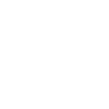
t = 0.00 s
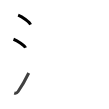
t = 2.75 s
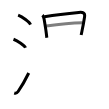
t = 5.50 s
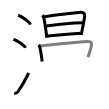
t = 8.50 s
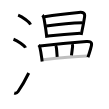
t = 11.25 s
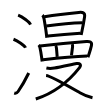
t = 14.00 s

The animated SVG that drew these frames (rendered in a browser with its animation timeline set to each time). Animation: 14 SMIL elements (animate=14); one cycle of 14.00 s.

<svg width="109px" height="109px" viewBox="0 0 px 109px" xmlns="http://www.w3.org/2000/svg" xmlns:xlink="http://www.w3.org/1999/xlink" xml:space="preserve" version="1.1"  baseProfile="full">
<path d="M18.13,15.12c4.37,1.67,11.27,6.87,12.37,9.47" style="fill:none;stroke:black;stroke-width:3;opacity:0">
  <animate attributeType="CSS" attributeName="opacity" from="0" to="1" begin="0s" dur="1s" repeatCount="Indefinite" fill="freeze" />
</path>
<path d="M13.5,39.25c4.24,1.5,10.94,6.17,12,8.5" style="fill:none;stroke:black;stroke-width:3;opacity:0">
  <animate attributeType="CSS" attributeName="opacity" from="0" to="1" begin="1s" dur="1s" repeatCount="Indefinite" fill="freeze" />
</path>
<path d="M14.25,92.98c1.5,0.52,2.78,0.07,3.86-1.5c3.14-4.57,7.79-12.66,10.64-18.49" style="fill:none;stroke:black;stroke-width:3;opacity:0">
  <animate attributeType="CSS" attributeName="opacity" from="0" to="1" begin="2s" dur="1s" repeatCount="Indefinite" fill="freeze" />
</path>
<path d="M42.49,15.15c0.87,0.87,1.26,1.97,1.58,3.83c0.63,3.68,1.62,9.34,2.25,14.5c0.18,1.47,0.35,2.9,0.5,4.22" style="fill:none;stroke:black;stroke-width:3;opacity:0">
  <animate attributeType="CSS" attributeName="opacity" from="0" to="1" begin="3s" dur="1s" repeatCount="Indefinite" fill="freeze" />
</path>
<path d="M44.35,16.66c12.47-1.76,26.27-3.32,34.4-4.18c3.66-0.39,6.53-0.09,5.84,4.29c-0.54,3.44-1.46,9.09-2.61,14.28c-0.3,1.38-0.59,2.71-0.83,3.92" style="fill:none;stroke:black;stroke-width:3;opacity:0">
  <animate attributeType="CSS" attributeName="opacity" from="0" to="1" begin="4s" dur="1s" repeatCount="Indefinite" fill="freeze" />
</path>
<path d="M46.26,25.98c9.12-1.23,26.12-2.98,36.27-3.27" style="fill:none;stroke:black;stroke-width:3;opacity:0">
  <animate attributeType="CSS" attributeName="opacity" from="0" to="1" begin="5s" dur="1s" repeatCount="Indefinite" fill="freeze" />
</path>
<path d="M47.85,35.92c8.78-0.92,22.41-2.11,32.55-2.77" style="fill:none;stroke:black;stroke-width:3;opacity:0">
  <animate attributeType="CSS" attributeName="opacity" from="0" to="1" begin="6s" dur="1s" repeatCount="Indefinite" fill="freeze" />
</path>
<path d="M38.62,45.02c0.8,0.8,1.13,1.75,1.35,2.7c0.78,3.4,1.18,6.08,1.68,9.76c0.19,1.42,0.37,2.8,0.52,4.02" style="fill:none;stroke:black;stroke-width:3;opacity:0">
  <animate attributeType="CSS" attributeName="opacity" from="0" to="1" begin="7s" dur="1s" repeatCount="Indefinite" fill="freeze" />
</path>
<path d="M39.95,45.94c12.05-1.44,30.8-3.32,46.43-4.43c3.17-0.23,5.96,0.19,5.04,4.15c-0.53,2.26-1.11,4.36-2.07,7.37c-0.45,1.41-0.92,2.81-1.41,4.14" style="fill:none;stroke:black;stroke-width:3;opacity:0">
  <animate attributeType="CSS" attributeName="opacity" from="0" to="1" begin="8s" dur="1s" repeatCount="Indefinite" fill="freeze" />
</path>
<path d="M55.46,45.6c0.6,0.6,0.9,1.32,1,2.42c0.33,3.5,0.54,6.48,0.74,8.89" style="fill:none;stroke:black;stroke-width:3;opacity:0">
  <animate attributeType="CSS" attributeName="opacity" from="0" to="1" begin="9s" dur="1s" repeatCount="Indefinite" fill="freeze" />
</path>
<path d="M72.29,44.12c0.21,0.75,0.39,1.68,0.29,2.55c-0.32,2.82-0.88,6.49-1.1,8.81" style="fill:none;stroke:black;stroke-width:3;opacity:0">
  <animate attributeType="CSS" attributeName="opacity" from="0" to="1" begin="10s" dur="1s" repeatCount="Indefinite" fill="freeze" />
</path>
<path d="M43.04,59.7c14.09-1.57,34.21-3.32,44.09-3.71" style="fill:none;stroke:black;stroke-width:3;opacity:0">
  <animate attributeType="CSS" attributeName="opacity" from="0" to="1" begin="11s" dur="1s" repeatCount="Indefinite" fill="freeze" />
</path>
<path d="M46.4,68.05c2.68,0.52,5.3,0.44,8.02-0.02c5.91-1,17.55-3.63,22-4.5c3.33-0.65,5.21,1.35,3.11,4.04C67.32,83.16,53.82,93.12,35.77,99" style="fill:none;stroke:black;stroke-width:3;opacity:0">
  <animate attributeType="CSS" attributeName="opacity" from="0" to="1" begin="12s" dur="1s" repeatCount="Indefinite" fill="freeze" />
</path>
<path d="M46.1,75.41c4.65,0.34,19.15,8.84,33.81,17.28c3.63,2.09,7.97,3.94,12.58,5" style="fill:none;stroke:black;stroke-width:3;opacity:0">
  <animate attributeType="CSS" attributeName="opacity" from="0" to="1" begin="13s" dur="1s" repeatCount="Indefinite" fill="freeze" />
</path>
</svg>
